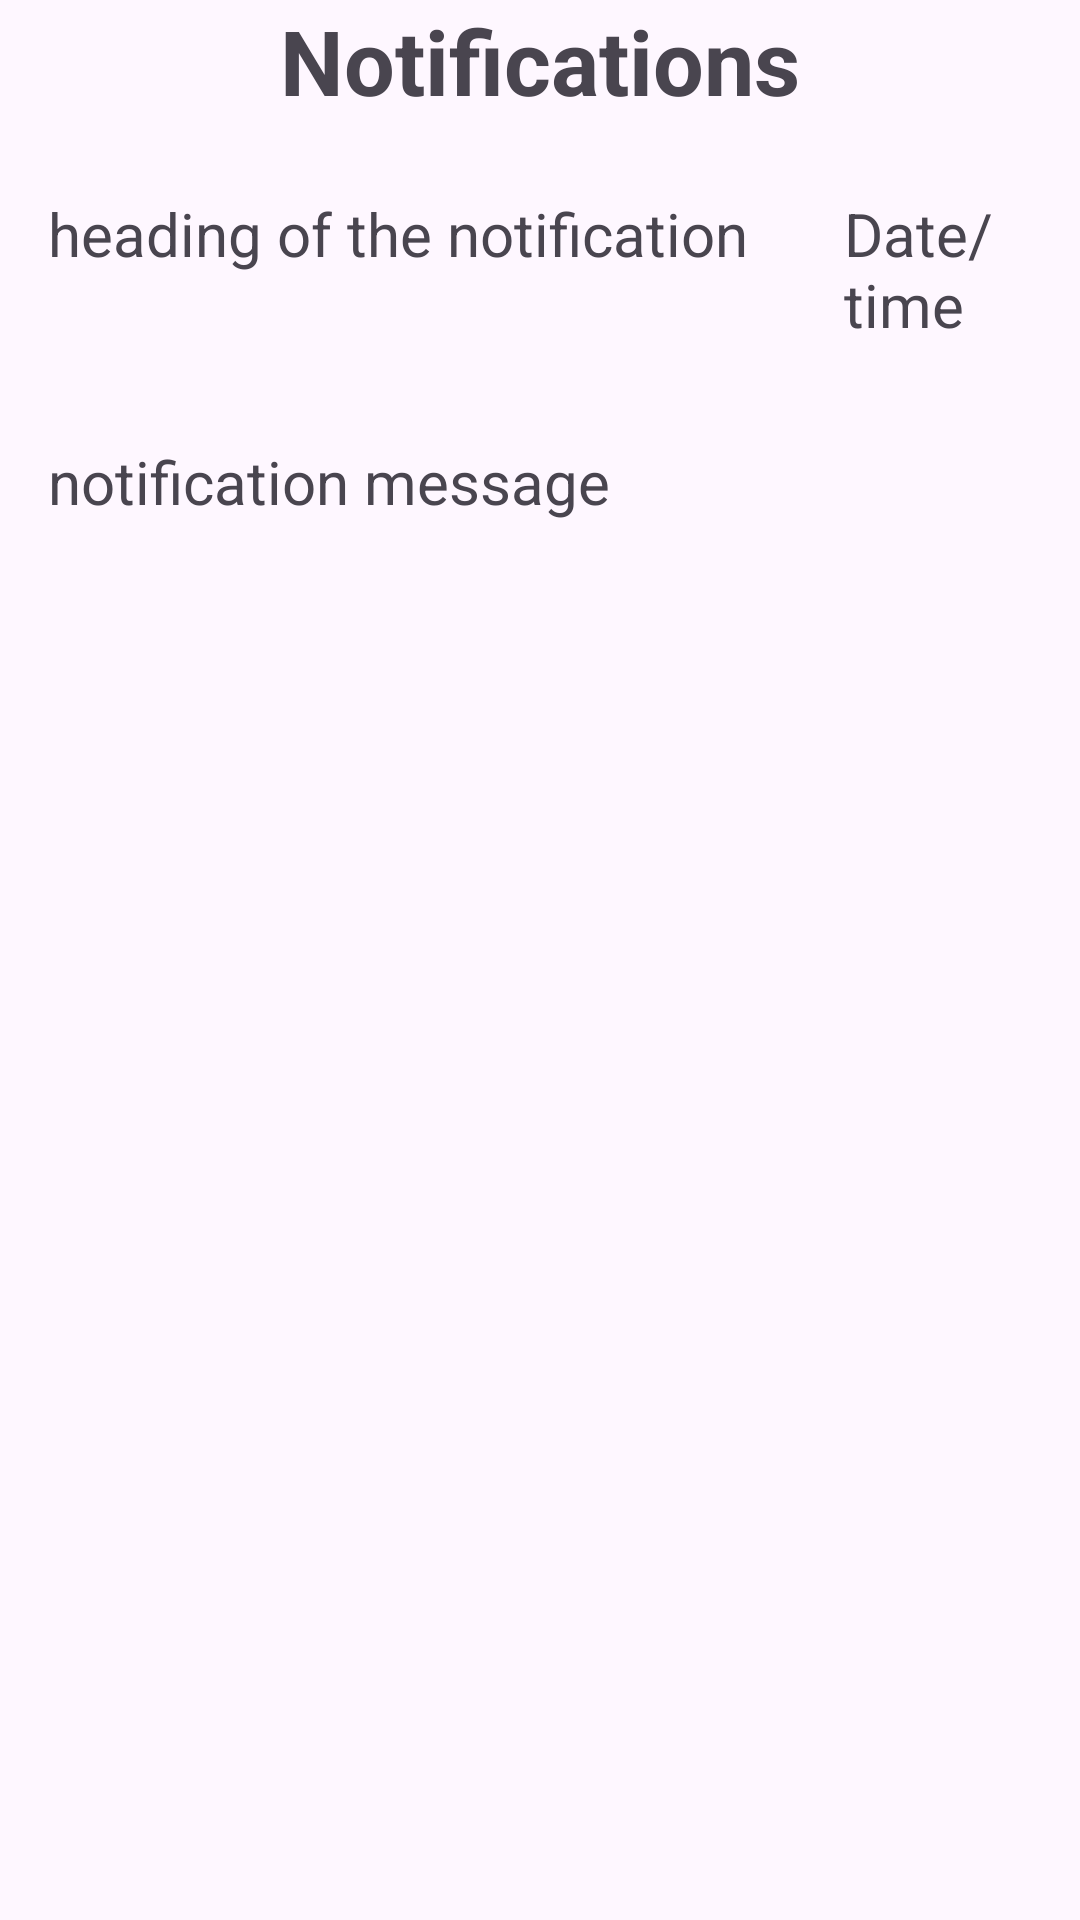

This screen was rendered from an Android layout file. Write that file and the resources it references.
<!-- AndroidManifest.xml: application theme Theme.SmartInsole -->
<!-- res/layout/fragment_notification.xml -->
<?xml version="1.0" encoding="utf-8"?>
<LinearLayout xmlns:android="http://schemas.android.com/apk/res/android"
    android:layout_width="match_parent"
    android:layout_height="match_parent"
    android:orientation="vertical" >

    <TextView
        android:layout_width="match_parent"
        android:layout_height="wrap_content"
        android:text="Notifications"
        android:textStyle="bold"
        android:textSize="30sp"
        android:gravity="center"/>

    <LinearLayout
        android:layout_width="match_parent"
        android:layout_height="wrap_content"
        android:orientation="horizontal">
        <TextView
            android:layout_width="wrap_content"
            android:layout_height="wrap_content"
            android:text="heading of the notification"
            android:textSize="20sp"
            android:padding="8dp"
            android:layout_marginTop="16dp"
            android:layout_marginLeft="8dp"
            android:layout_marginRight="8dp" />
        <TextView
            android:layout_width="wrap_content"
            android:layout_height="wrap_content"
            android:id="@+id/tvDateTime"
            android:text="Date/ time"
            android:textSize="20sp"
            android:padding="8dp"
            android:layout_marginTop="16dp"
            android:layout_marginLeft="8dp"
            android:layout_marginRight="8dp" />
    </LinearLayout>

    <TextView
        android:layout_width="match_parent"
        android:layout_height="wrap_content"
        android:id="@+id/tvNotification"
        android:text="notification message"
        android:textSize="20dp"
        android:padding="8dp"
        android:layout_marginTop="16dp"
        android:layout_marginLeft="8dp"
        android:layout_marginRight="8dp" />



</LinearLayout>
<!-- resources referenced by this layout -->
<resources>
  <style name="Theme.SmartInsole" parent="Base.Theme.SmartInsole" />
  <style name="Base.Theme.SmartInsole" parent="Theme.Material3.DayNight.NoActionBar">
          
          
      </style>
</resources>
